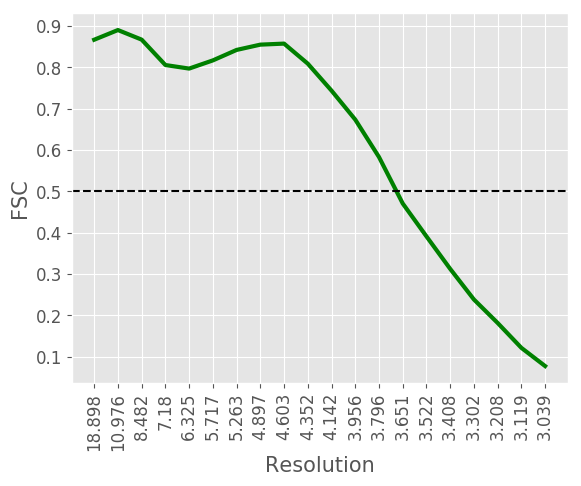

The data file committed next to this chart (first rows):
#resolution, fsc
18.9, 0.8667
10.98, 0.8901
8.482, 0.8669
7.18, 0.8055
6.325, 0.7969
5.717, 0.8167
5.263, 0.842
4.897, 0.8548
4.603, 0.8573
4.352, 0.8088
4.142, 0.7436
3.956, 0.6735
3.796, 0.583
3.651, 0.4707
3.522, 0.3911
3.408, 0.3125
3.302, 0.2385
3.208, 0.1817
3.119, 0.1215
3.039, 0.0775
